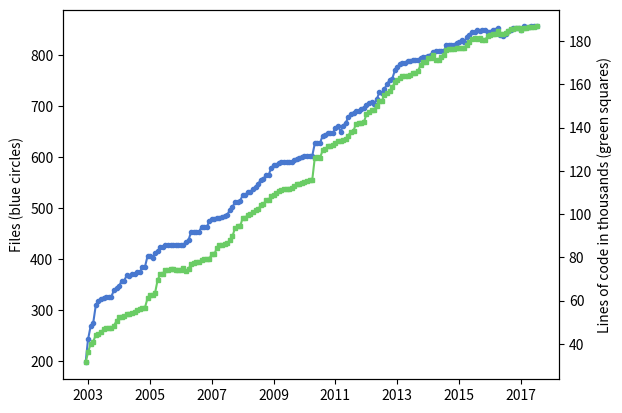

This chart was generated by the following Python code: (Note: this script raises an exception after producing the figure.)
#!/usr/bin/env python
import matplotlib.pyplot as plt
import numpy as np
import math

# Import stuff for working with dates
from datetime import datetime
from matplotlib.dates import date2num

# git checkout `git rev-list -n 1 --before="$my_date" master`
# cloc.pl src/*/*.C include/*/*.h

data = [
# 2003 - All data from archived svn repo
    # '2003-01-10', 158, 29088, # SVN revision 4 - this is the first revision with trunk/libmesh
    # '2003-01-20', 184, 28937, # SVN revision 11
    # '2003-01-24', 198, 31158, # SVN revision 23
    '2003-02-04', 198, 31344, # SVN revision 47
    '2003-03-04', 243, 36036,
    '2003-04-04', 269, 39946,
    '2003-05-04', 275, 40941,
    '2003-06-04', 310, 44090,
    '2003-07-04', 319, 44445,
    '2003-08-04', 322, 45225,
    '2003-09-04', 325, 46762,
    '2003-10-04', 327, 47151,
    '2003-11-04', 327, 47152, # Up to now, all the include files were in the same directory
    '2003-12-04', 327, 47184,
# 2004 - All data from archived svn repo
    '2004-01-04', 339, 48437,
    '2004-02-04', 343, 50455,
    '2004-03-04', 347, 52198,
    '2004-04-04', 358, 52515,
    '2004-05-04', 358, 52653,
    '2004-06-04', 369, 53953,
    '2004-07-04', 368, 53981,
    '2004-08-04', 371, 54316,
    '2004-09-04', 371, 54510,
    '2004-10-04', 375, 55785,
    '2004-11-04', 375, 55880,
    '2004-12-04', 384, 56612,
# 2005 - All data from archived svn repo
    '2005-01-04', 385, 56674,
    '2005-02-04', 406, 61034,
    '2005-03-04', 406, 62423,
    '2005-04-04', 403, 62595,
    '2005-05-04', 412, 63540,
    '2005-06-04', 416, 69619,
    '2005-07-04', 425, 72092,
    '2005-08-04', 425, 72445,
    '2005-09-04', 429, 74148,
    '2005-10-04', 429, 74263,
    '2005-11-04', 429, 74486,
    '2005-12-04', 429, 74629,
# 2006 - All data from archived svn repo
    '2006-01-04', 429, 74161,
    '2006-02-04', 429, 74165,
    '2006-03-04', 429, 74170,
    '2006-04-04', 429, 74864,
    '2006-05-04', 433, 73847,
    '2006-06-04', 438, 74681,
    '2006-07-04', 454, 76954,
    '2006-08-04', 454, 77464,
    '2006-09-04', 454, 77843,
    '2006-10-04', 454, 78051,
    '2006-11-04', 463, 78683,
    '2006-12-04', 463, 79057,
# 2007 - All data from archived svn repo
    '2007-01-04', 463, 79149,
    '2007-02-04', 475, 79344,
    '2007-03-04', 479, 81416,
    '2007-04-04', 479, 81468,
    '2007-05-04', 481, 84312,
    '2007-06-04', 481, 85565,
    '2007-07-04', 482, 85924,
    '2007-08-04', 485, 86248,
    '2007-09-04', 487, 86481,
    '2007-10-04', 497, 87926,
    '2007-11-04', 502, 89687,
    '2007-12-04', 512, 93523,
# 2008 - All data from archived svn repo
    '2008-01-04', 512, 94263,
    '2008-02-04', 515, 94557,
    '2008-03-04', 526, 98127,
    '2008-04-04', 526, 98256,
    '2008-05-04', 531, 99715,
    '2008-06-04', 531, 99963,
    '2008-07-04', 538, 100839,
    '2008-08-04', 542, 101682,
    '2008-09-04', 548, 102163,
    '2008-10-04', 556, 104185,
    '2008-11-04', 558, 104535,
    '2008-12-04', 565, 106318,
# 2009 - All data from archived svn repo
    '2009-01-04', 565, 106340,
    '2009-02-04', 579, 108431,
    '2009-03-04', 584, 109050,
    '2009-04-04', 584, 109922,
    '2009-05-04', 589, 110821,
    '2009-06-04', 591, 111094,
    '2009-07-04', 591, 111571,
    '2009-08-04', 591, 111555,
    '2009-09-04', 591, 111746,
    '2009-10-04', 591, 111920,
    '2009-11-04', 595, 112993,
    '2009-12-04', 597, 113744,
# 2010 - All data from archived svn repo
    '2010-01-04', 598, 113840,
    '2010-02-04', 600, 114378,
    '2010-03-04', 602, 114981,
    '2010-04-04', 603, 115509,
    '2010-05-04', 603, 115821,
    '2010-06-04', 603, 115875,
    '2010-07-04', 627, 126159,
    '2010-08-04', 627, 126217,
    '2010-09-04', 628, 126078,
    '2010-10-04', 642, 129417,
    '2010-11-04', 643, 130045,
    '2010-12-04', 648, 131363,
# 2011 - All data from archived svn repo
    '2011-01-04', 648, 131644,
    '2011-02-04', 648, 132105,
    '2011-03-04', 658, 132950,
    '2011-04-04', 661, 133643,
    '2011-05-04', 650, 133958,
    '2011-06-04', 662, 134447,
    '2011-07-04', 667, 134938,
    '2011-08-04', 679, 136338,
    '2011-09-04', 684, 138165,
    '2011-10-04', 686, 138627,
    '2011-11-04', 690, 141876,
    '2011-12-04', 690, 142096,
# 2012
    '2012-01-04', 694, 142345,
    '2012-02-04', 697, 142585,
    '2012-03-04', 703, 146127,
    '2012-04-04', 706, 147191,
    '2012-05-04', 708, 148202,
    '2012-06-04', 705, 148334,
    '2012-07-04', 713, 150066,
    '2012-08-04', 727, 152269,
    '2012-09-04', 725, 152381,
    '2012-10-04', 734, 155213, # cloc reports 1092 and 1094 files for Oct/Nov, Don't know what happened...
    '2012-11-04', 743, 156082, # We moved from libmesh/src to src around here so maybe that caused it?
    '2012-12-04', 752, 156903,
# 2013
    '2013-01-04', 754, 158689,
    '2013-02-04', 770, 161001,
    '2013-03-04', 776, 162189,
    '2013-04-04', 783, 162986,
    '2013-05-04', 785, 163808,
    '2013-06-04', 785, 164022,
    '2013-07-04', 789, 163854,
    '2013-08-04', 789, 164269,
    '2013-09-04', 790, 165129,
    '2013-10-04', 790, 165447,
    '2013-11-04', 791, 166287,
    '2013-12-04', 794, 168772,
# 2014
    '2014-01-04', 796, 170174,
    '2014-02-04', 796, 170395,
    '2014-03-04', 799, 172037,
    '2014-04-04', 801, 172262,
    '2014-05-04', 806, 173772,
    '2014-06-04', 807, 171098,
    '2014-07-04', 807, 171220,
    '2014-08-04', 808, 172534,
    '2014-09-04', 808, 173639,
    '2014-10-04', 819, 175750,
    '2014-11-04', 819, 176415,
    '2014-12-04', 819, 176277,
# 2015
    '2015-01-04', 819, 176289,
    '2015-02-04', 824, 176758,
    '2015-03-04', 825, 176958,
    '2015-04-04', 830, 176926,
    '2015-05-04', 826, 176659,
    '2015-06-04', 835, 178351,
    '2015-07-04', 840, 179578,
    '2015-08-04', 846, 181130,
    '2015-09-04', 846, 181675,
    '2015-10-04', 849, 181196,
    '2015-11-04', 848, 181385,
    '2015-12-04', 849, 180331,
# 2016
    '2016-01-04', 849, 180538,
    '2016-02-04', 846, 182244,
    '2016-03-04', 846, 182727,
    '2016-04-04', 849, 183261,
    '2016-05-04', 849, 183393,
    '2016-06-04', 853, 184649,
    '2016-07-04', 839, 183363,
    '2016-08-04', 837, 183308,
    '2016-09-04', 842, 183850,
    '2016-10-04', 847, 184879,
    '2016-11-04', 850, 185408,
    '2016-12-04', 853, 185683,
# 2017
    '2017-01-04', 853, 185885,
    '2017-02-04', 853, 186246,
    '2017-03-04', 850, 184993,
    '2017-04-04', 856, 185906,
    '2017-05-04', 855, 186311,
    '2017-06-04', 855, 186441,
    '2017-07-04', 856, 186664,
    '2017-08-04', 856, 186707,
    '2017-09-04', 856, 186793,
       ]

# Extract the dates from the data array
date_strings = data[0::3]

# Convert date strings into numbers
date_nums = []
for d in date_strings:
  date_nums.append(date2num(datetime.strptime(d, '%Y-%m-%d')))

# Extract number of files from data array
n_files = data[1::3]

# Extract number of lines of code from data array
n_lines = data[2::3]

# Get a reference to the figure
fig = plt.figure()

# 111 is equivalent to Matlab's subplot(1,1,1) command.
# The colors used come from sns.color_palette("muted").as_hex() They
# are the "same basic order of hues as the default matplotlib color
# cycle but more attractive colors."
ax1 = fig.add_subplot(111)
ax1.plot(date_nums, n_files, color=u'#4878cf', marker='o', linestyle='-', markersize=3)
ax1.set_ylabel('Files (blue circles)')

# Set up x-tick locations
ticks_names = ['2003', '2005', '2007', '2009', '2011', '2013', '2015', '2017']

# Get numerical values for the names
tick_nums = []
for x in ticks_names:
  tick_nums.append(date2num(datetime.strptime(x + '-03-04', '%Y-%m-%d')))

# Set tick labels and positions
ax1.set_xticks(tick_nums)
ax1.set_xticklabels(ticks_names)

# Use the twinx() command to plot more data on the other axis
ax2 = ax1.twinx()
ax2.plot(date_nums, np.divide(n_lines, 1000.), color=u'#6acc65', marker='s', linestyle='-', markersize=3)
ax2.set_ylabel('Lines of code in thousands (green squares)')

# Create linear curve fits of the data
files_fit = np.polyfit(date_nums, n_files, 1)
lines_fit = np.polyfit(date_nums, n_lines, 1)

# Convert to files/month
files_per_month = files_fit[0]*(365./12.)
lines_per_month = lines_fit[0]*(365./12.)

# Print curve fit data on the plot , '%.1f'
files_msg = 'Approx. ' + '%.1f' % files_per_month + ' files added/month'
lines_msg = 'Approx. ' + '%.1f' % lines_per_month + ' lines added/month'
ax1.text(date_nums[len(date_nums)/4], 300, files_msg);
ax1.text(date_nums[len(date_nums)/4], 250, lines_msg);

# Save as PDF
plt.savefig('cloc_libmesh.pdf', format='pdf')

# Local Variables:
# python-indent: 2
# End:
